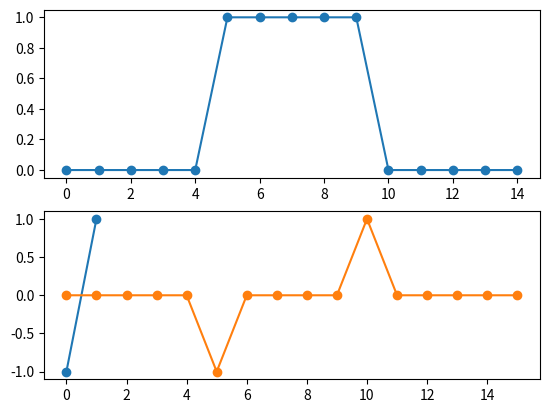

Reproduce this figure in Python.
# imports
import numpy as np
import matplotlib.pyplot as plt
# 1-D array
a = np.array([0, 0, 0, 0 ,0, 1, 1, 1, 1, 1, 0, 0, 0, 0, 0],dtype='float32')
b = np.array([-1,1], dtype='float32')
# convolution is performed between a ,b 1-D arrays
c = np.convolve(a,b)

# plot of a
plt.subplot(211)
plt.plot(a, 'o-')
plt.show()

# plot of b
plt.subplot(212)
plt.plot(b, 'o-')
plt.show()

# plot of c
plt.subplot(212)
plt.plot(c, 'o-')
plt.show()
